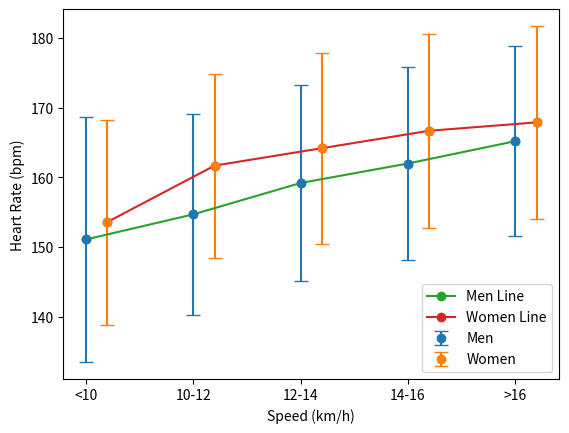

Reproduce this figure in Python.
import numpy as np
import matplotlib.pyplot as plt

Speed = np.array(['<10', '10-12', '12-14', '14-16', '>16'])
x_positions = np.arange(len(Speed))  # Convert categorical labels to numerical positions

heart_rate_men = np.array([[151.1, 17.6], [154.7, 14.4], [159.2, 14.0], [162.0, 13.8], [165.2, 13.6]])
heart_rate_women = np.array([[153.6, 14.7], [161.7, 13.2], [164.2, 13.7], [166.7, 13.9], [167.9, 13.8]])

# Plot error bars
plt.errorbar(x_positions, heart_rate_men[:, 0], yerr=heart_rate_men[:, 1], label='Men', fmt='o', capsize=5)
plt.errorbar(x_positions + 0.2, heart_rate_women[:, 0], yerr=heart_rate_women[:, 1], label='Women', fmt='o', capsize=5)

# Connect the means with lines
plt.plot(x_positions, heart_rate_men[:, 0], linestyle='-', marker='o', label="Men Line")
plt.plot(x_positions + 0.2, heart_rate_women[:, 0], linestyle='-', marker='o', label="Women Line")

# Set x-ticks back to categorical labels
plt.xticks(x_positions, Speed)
plt.xlabel('Speed (km/h)')
plt.ylabel('Heart Rate (bpm)')
plt.legend()
plt.show()